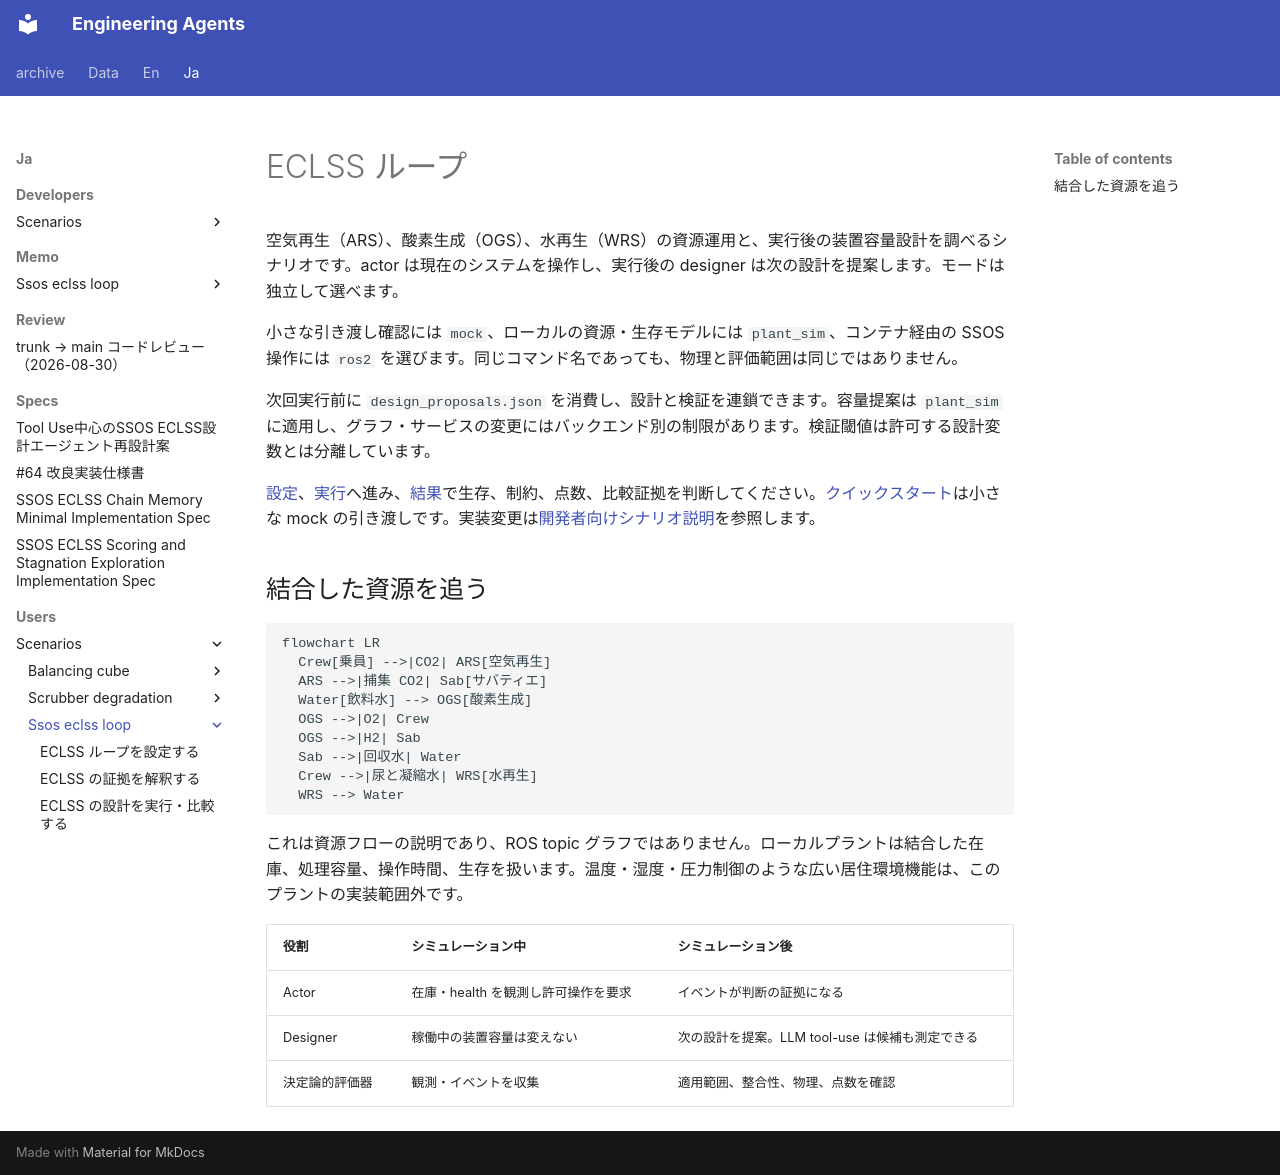

repository: hirototamura/engineering_agents · page: ja/users/scenarios/ssos_eclss_loop/index.html · generator: mkdocs

# ECLSS ループ

空気再生（ARS）、酸素生成（OGS）、水再生（WRS）の資源運用と、実行後の装置容量設計を調べるシナリオです。actor は現在のシステムを操作し、実行後の designer は次の設計を提案します。モードは独立して選べます。

小さな引き渡し確認には `mock`、ローカルの資源・生存モデルには `plant_sim`、コンテナ経由の SSOS 操作には `ros2` を選びます。同じコマンド名であっても、物理と評価範囲は同じではありません。

次回実行前に `design_proposals.json` を消費し、設計と検証を連鎖できます。容量提案は `plant_sim` に適用し、グラフ・サービスの変更にはバックエンド別の制限があります。検証閾値は許可する設計変数とは分離しています。

[設定](configuration.md)、[実行](running.md)へ進み、[結果](results.md)で生存、制約、点数、比較証拠を判断してください。[クイックスタート](../../quickstart.md)は小さな mock の引き渡しです。実装変更は[開発者向けシナリオ説明](../../../developers/scenarios/ssos_eclss_loop/implementation.md)を参照します。

## 結合した資源を追う

```mermaid
flowchart LR
  Crew[乗員] -->|CO2| ARS[空気再生]
  ARS -->|捕集 CO2| Sab[サバティエ]
  Water[飲料水] --> OGS[酸素生成]
  OGS -->|O2| Crew
  OGS -->|H2| Sab
  Sab -->|回収水| Water
  Crew -->|尿と凝縮水| WRS[水再生]
  WRS --> Water
```

これは資源フローの説明であり、ROS topic グラフではありません。ローカルプラントは結合した在庫、処理容量、操作時間、生存を扱います。温度・湿度・圧力制御のような広い居住環境機能は、このプラントの実装範囲外です。

| 役割 | シミュレーション中 | シミュレーション後 |
| --- | --- | --- |
| Actor | 在庫・health を観測し許可操作を要求 | イベントが判断の証拠になる |
| Designer | 稼働中の装置容量は変えない | 次の設計を提案。LLM tool-use は候補も測定できる |
| 決定論的評価器 | 観測・イベントを収集 | 適用範囲、整合性、物理、点数を確認 |
